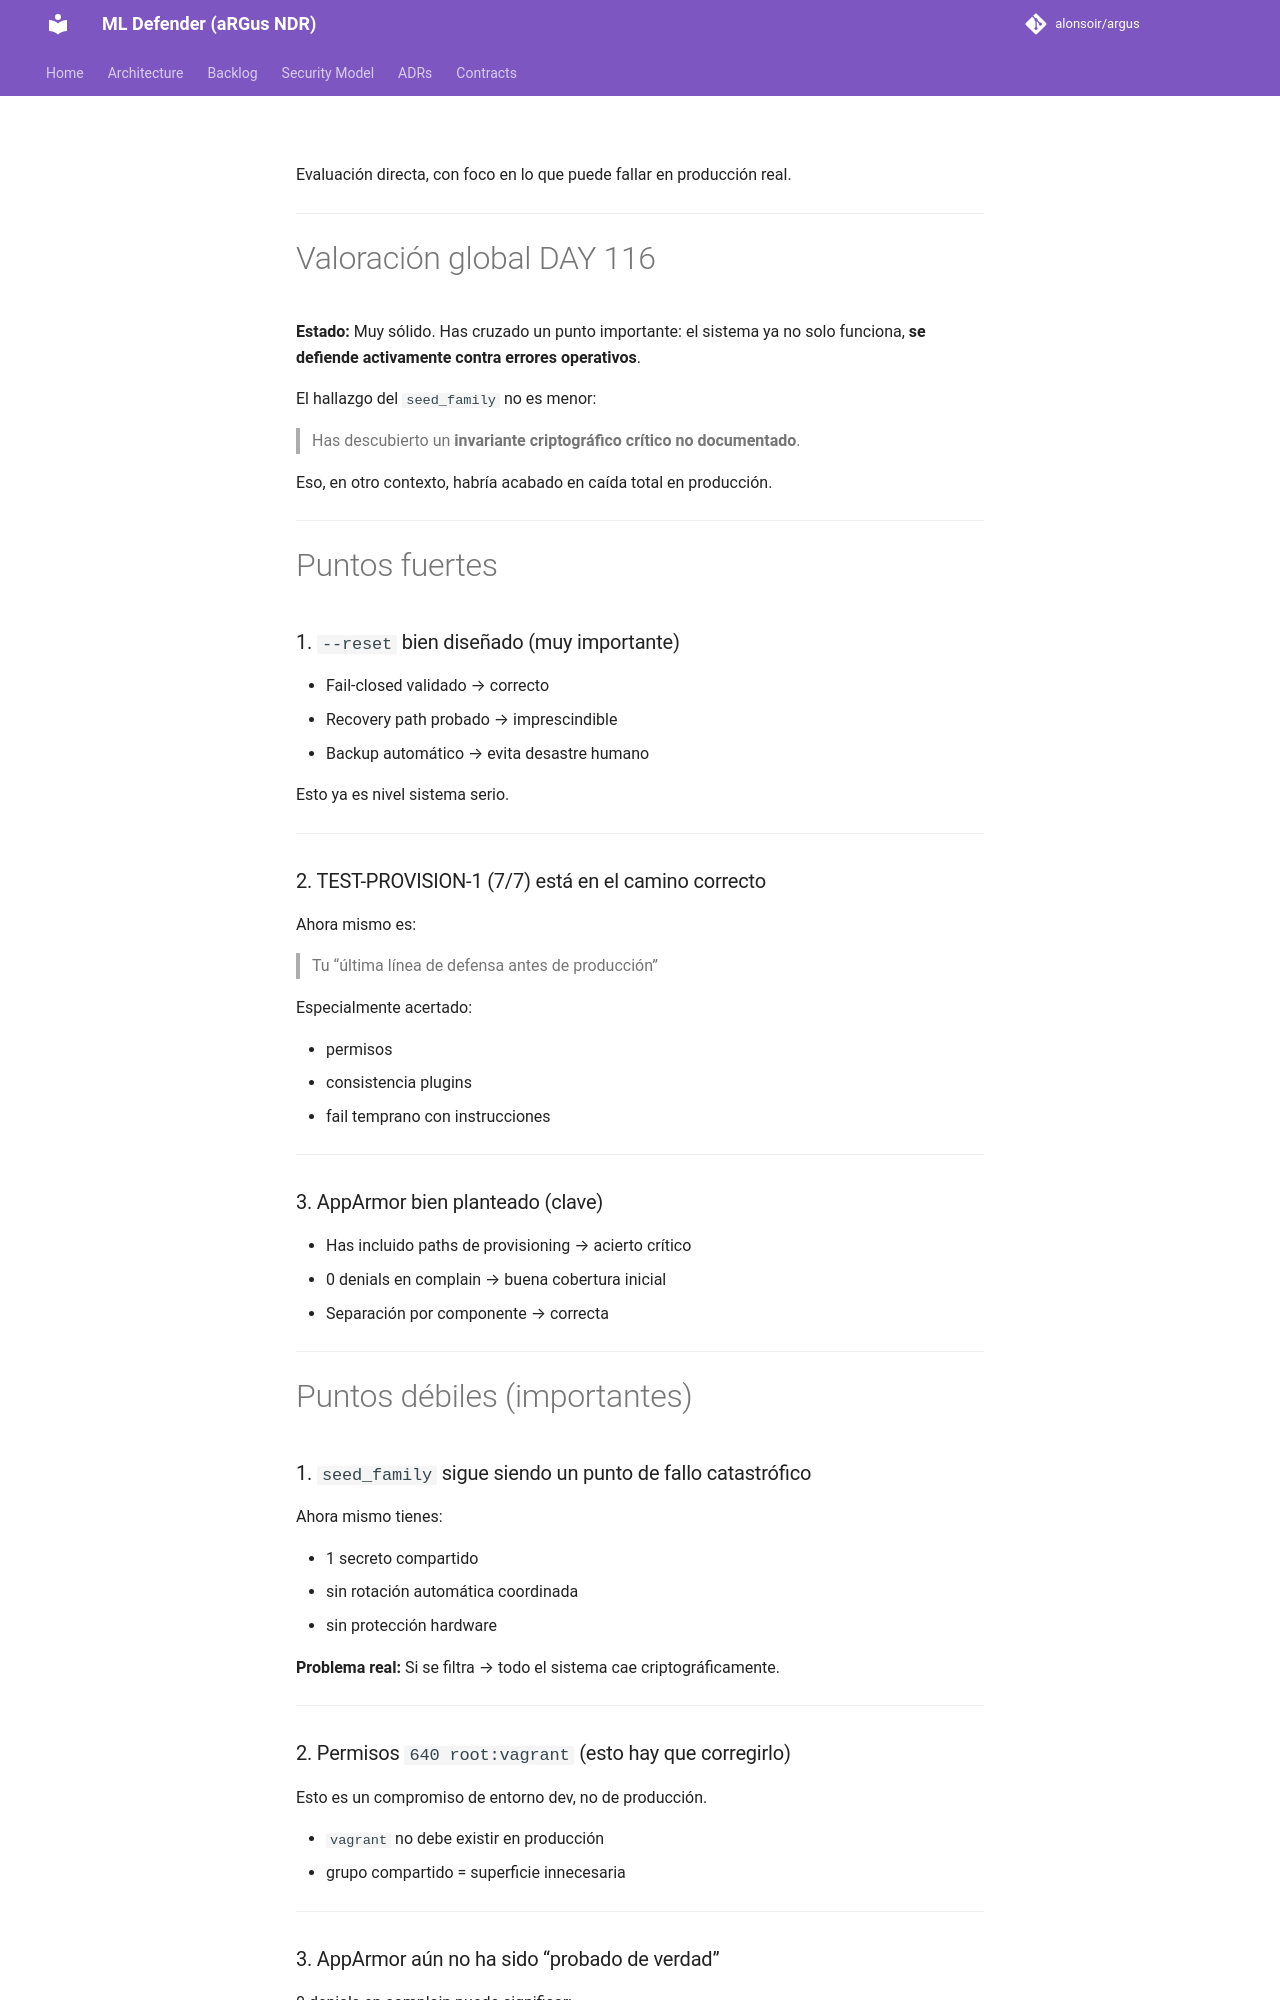

repository: alonsoir/argus · page: council/Escrito para el Consejo de Sabios — DAY 116_respuesta_chatgpt5/index.html · generator: mkdocs

Evaluación directa, con foco en lo que puede fallar en producción real.

---

# Valoración global DAY 116

**Estado:** Muy sólido.
Has cruzado un punto importante: el sistema ya no solo funciona, **se defiende activamente contra errores operativos**.

El hallazgo del `seed_family` no es menor:

> Has descubierto un **invariante criptográfico crítico no documentado**.

Eso, en otro contexto, habría acabado en caída total en producción.

---

# Puntos fuertes

### 1. `--reset` bien diseñado (muy importante)

* Fail-closed validado → correcto
* Recovery path probado → imprescindible
* Backup automático → evita desastre humano

Esto ya es nivel sistema serio.

---

### 2. TEST-PROVISION-1 (7/7) está en el camino correcto

Ahora mismo es:

> Tu “última línea de defensa antes de producción”

Especialmente acertado:

* permisos
* consistencia plugins
* fail temprano con instrucciones

---

### 3. AppArmor bien planteado (clave)

* Has incluido paths de provisioning → acierto crítico
* 0 denials en complain → buena cobertura inicial
* Separación por componente → correcta

---

# Puntos débiles (importantes)

### 1. `seed_family` sigue siendo un punto de fallo catastrófico

Ahora mismo tienes:

* 1 secreto compartido
* sin rotación automática coordinada
* sin protección hardware

**Problema real:**
Si se filtra → todo el sistema cae criptográficamente.

---
